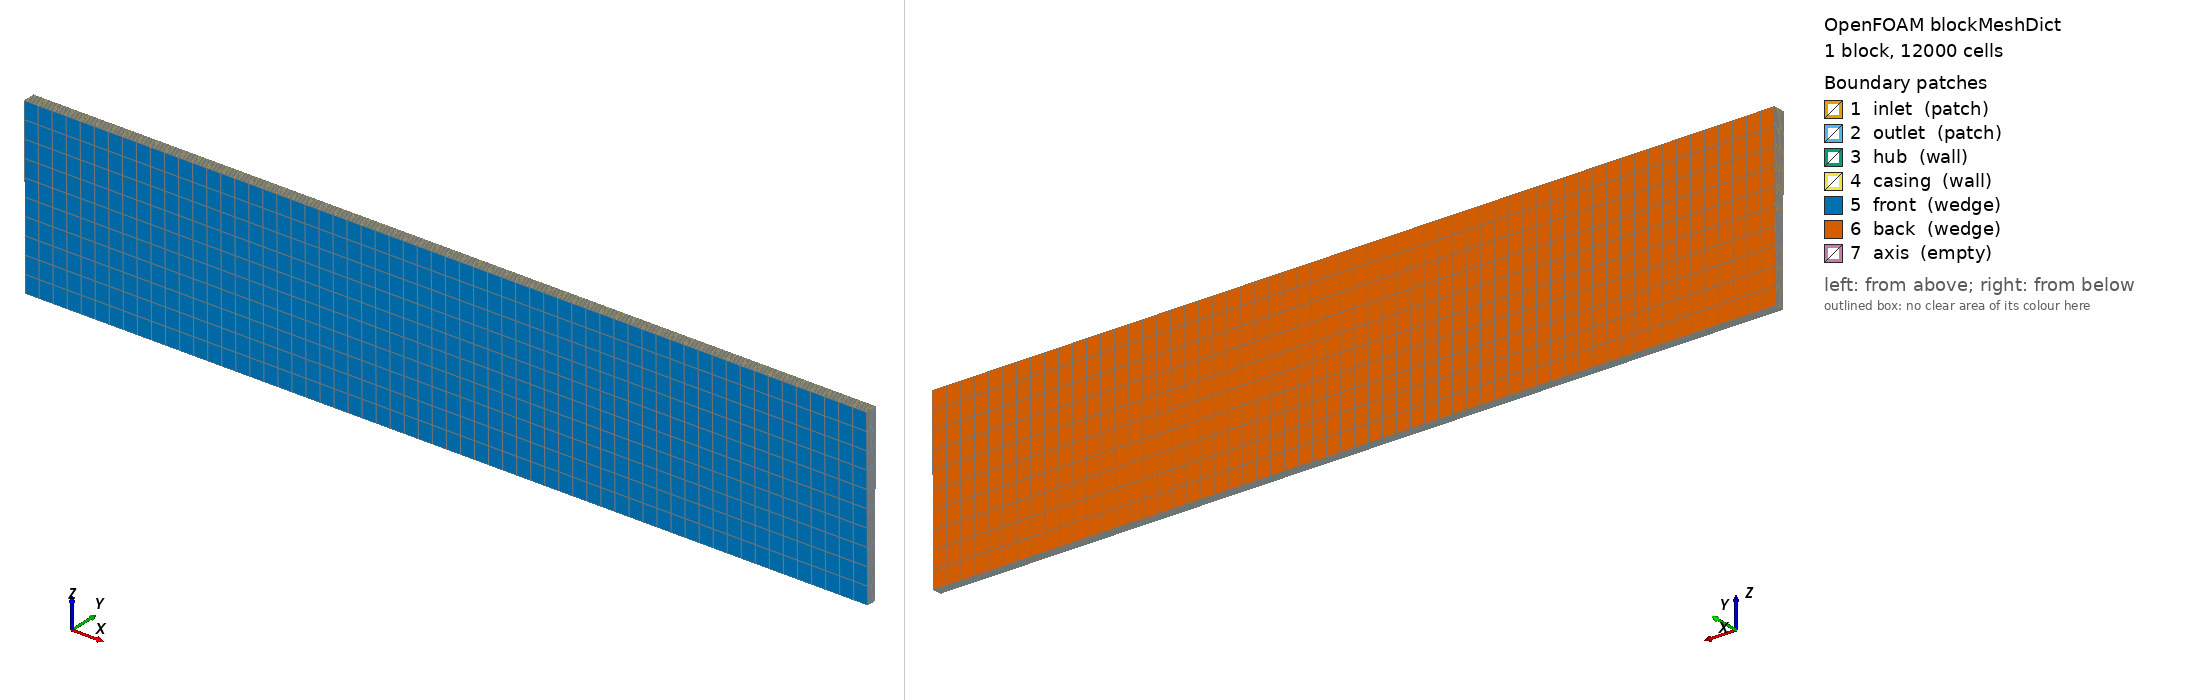

OpenFOAM case: the mesh blockMesh builds from blockMeshDict, 1 block(s), 12000 cells. Boundary patches (legend numbers): 1 inlet (patch), 2 outlet (patch), 3 hub (wall), 4 casing (wall), 5 front (wedge), 6 back (wedge), 7 axis (empty). Left view from above one corner, right view from below the opposite corner. Boundary conditions: 5 field file(s) under 0/; 7 of 7 drawn patches have an entry in a shipped field file.

=== system/blockMeshDict ===
FoamFile
{
    version     2.0;
    format      ascii;
    class       dictionary;
    object      blockMeshDict;
}

convertToMeters 1;

// Axisymmetric annular duct: hub radius 0.1875m, casing radius 0.25m
// Length 0.3m, 1-cell wedge (1 degree total, +/- 0.5 deg about XZ plane)
vertices
(
    (0 -0.0016362 0.1874714)
    (0.3 -0.0016362 0.1874714)
    (0.3 -0.0021816 0.2499618)
    (0 -0.0021816 0.2499618)
    (0 0.0016362 0.1874714)
    (0.3 0.0016362 0.1874714)
    (0.3 0.0021816 0.2499618)
    (0 0.0021816 0.2499618)
);

blocks
(
    hex (0 1 2 3 4 5 6 7) (60 10 20) simpleGrading (1 1 1)
);

edges
(
);

boundary
(
    inlet
    {
        type patch;
        faces
        (
            (0 4 7 3)
        );
    }
    outlet
    {
        type patch;
        faces
        (
            (1 2 6 5)
        );
    }
    hub
    {
        type wall;
        faces
        (
            (0 1 5 4)
        );
    }
    casing
    {
        type wall;
        faces
        (
            (3 7 6 2)
        );
    }
    front
    {
        type wedge;
        faces
        (
            (0 1 2 3)
        );
    }
    back
    {
        type wedge;
        faces
        (
            (4 5 6 7)
        );
    }
    axis
    {
        type empty;
        faces
        (
        );
    }
);

mergePatchPairs
(
);


=== system/controlDict ===
FoamFile
{
    version     2.0;
    format      ascii;
    class       dictionary;
    object      controlDict;
}

application     pimpleFoam;
startFrom       startTime;
startTime       0;
stopAt          endTime;
endTime         0.01;
deltaT          1e-5;
writeControl    timeStep;
writeInterval   100;
purgeWrite      0;
writeFormat     ascii;
writePrecision  6;
writeCompression off;
timeFormat      general;
timePrecision   6;
runTimeModifiable true;
adjustTimeStep  yes;
maxCo           0.5;


=== 0/U ===
FoamFile
{
    version     2.0;
    format      ascii;
    class       volVectorField;
    object      U;
}

dimensions      [0 1 -1 0 0 0 0];

internalField   uniform (50 0 0);

boundaryField
{
    inlet
    {
        type            fixedValue;
        value           uniform (50 0 0);
    }
    outlet
    {
        type            pressureInletOutletVelocity;
        value           uniform (50 0 0);
    }
    hub
    {
        type            noSlip;
    }
    casing
    {
        type            noSlip;
    }
    front
    {
        type            wedge;
    }
    back
    {
        type            wedge;
    }
    axis
    {
        type            empty;
    }
}


=== 0/k ===
FoamFile
{
    version     2.0;
    format      ascii;
    class       volScalarField;
    object      k;
}

dimensions      [0 2 -2 0 0 0 0];

internalField   uniform 3.75;

boundaryField
{
    inlet
    {
        type            fixedValue;
        value           uniform 3.75;
    }
    outlet
    {
        type            zeroGradient;
    }
    hub
    {
        type            kqRWallFunction;
        value           uniform 3.75;
    }
    casing
    {
        type            kqRWallFunction;
        value           uniform 3.75;
    }
    front
    {
        type            wedge;
    }
    back
    {
        type            wedge;
    }
    axis
    {
        type            empty;
    }
}


=== 0/nut ===
FoamFile
{
    version     2.0;
    format      ascii;
    class       volScalarField;
    object      nut;
}

dimensions      [0 2 -1 0 0 0 0];

internalField   uniform 0;

boundaryField
{
    inlet
    {
        type            calculated;
        value           uniform 0;
    }
    outlet
    {
        type            calculated;
        value           uniform 0;
    }
    hub
    {
        type            nutkWallFunction;
        value           uniform 0;
    }
    casing
    {
        type            nutkWallFunction;
        value           uniform 0;
    }
    front
    {
        type            wedge;
    }
    back
    {
        type            wedge;
    }
    axis
    {
        type            empty;
    }
}


=== 0/omega ===
FoamFile
{
    version     2.0;
    format      ascii;
    class       volScalarField;
    object      omega;
}

dimensions      [0 0 -1 0 0 0 0];

internalField   uniform 1000;

boundaryField
{
    inlet
    {
        type            fixedValue;
        value           uniform 1000;
    }
    outlet
    {
        type            zeroGradient;
    }
    hub
    {
        type            omegaWallFunction;
        value           uniform 1000;
    }
    casing
    {
        type            omegaWallFunction;
        value           uniform 1000;
    }
    front
    {
        type            wedge;
    }
    back
    {
        type            wedge;
    }
    axis
    {
        type            empty;
    }
}


=== 0/p ===
FoamFile
{
    version     2.0;
    format      ascii;
    class       volScalarField;
    object      p;
}

dimensions      [0 2 -2 0 0 0 0];

internalField   uniform 0;

boundaryField
{
    inlet
    {
        type            zeroGradient;
    }
    outlet
    {
        type            fixedValue;
        value           uniform 0;
    }
    hub
    {
        type            zeroGradient;
    }
    casing
    {
        type            zeroGradient;
    }
    front
    {
        type            wedge;
    }
    back
    {
        type            wedge;
    }
    axis
    {
        type            empty;
    }
}
